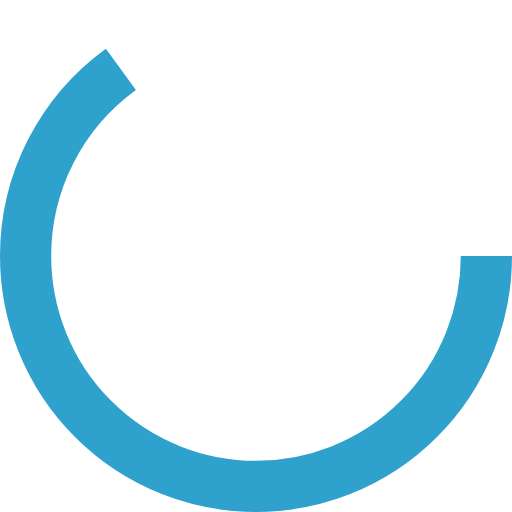
t = 0.00 s
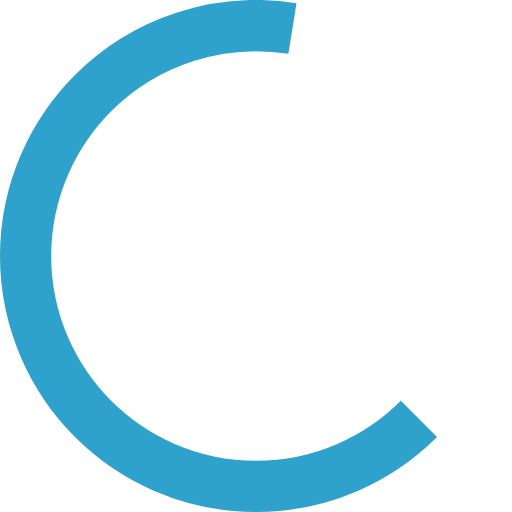
t = 0.13 s
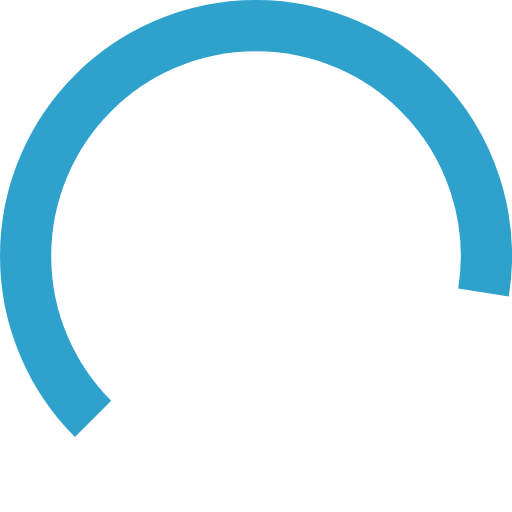
t = 0.38 s
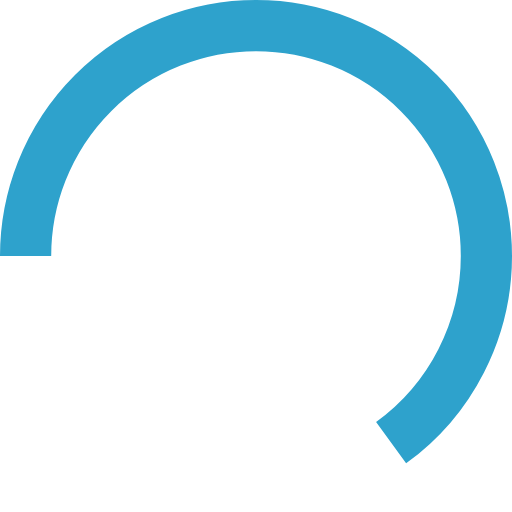
t = 0.50 s
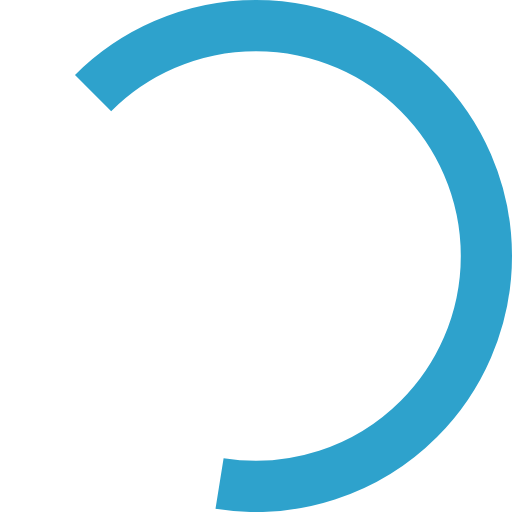
t = 0.63 s
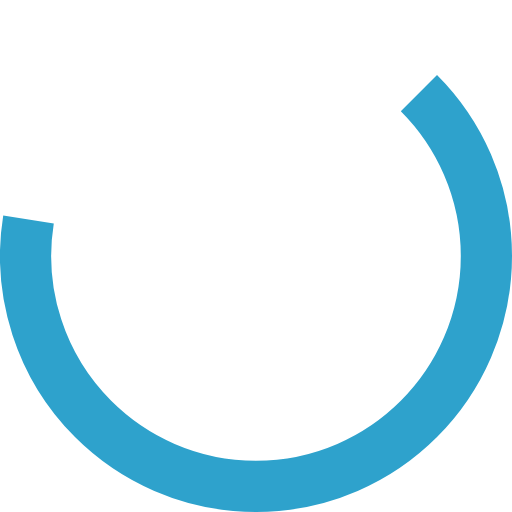
t = 0.88 s

The animated SVG that drew these frames (rendered in a browser with its animation timeline set to each time). Animation: 1 SMIL element (animateTransform=1); one cycle of 1.00 s, repeats indefinitely.

<?xml version="1.0" encoding="utf-8"?><svg width='20px' height='20px' xmlns="http://www.w3.org/2000/svg" viewBox="0 0 100 100" preserveAspectRatio="xMidYMid" class="uil-ring"><rect x="0" y="0" width="100" height="100" fill="none" class="bk"></rect><circle cx="50" cy="50" r="45" stroke-dasharray="183.7831702350029 98.96016858807849" stroke="#2ea2cc" fill="none" stroke-width="10"><animateTransform attributeName="transform" type="rotate" values="0 50 50;180 50 50;360 50 50;" keyTimes="0;0.5;1" dur="1s" repeatCount="indefinite" begin="0s"></animateTransform></circle></svg>